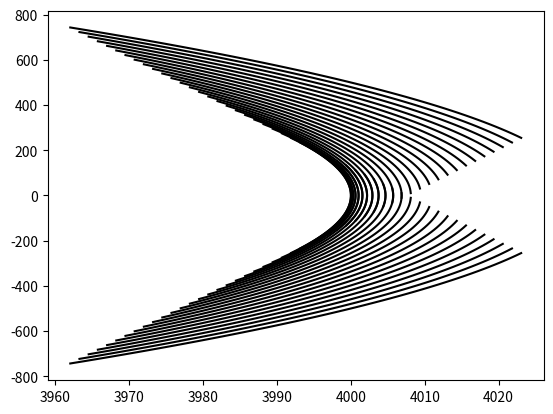

Source code (Python):
import numpy as np
import sys
import matplotlib.pyplot as plt

def calc(th, x0=4000.0, y0=500.0):
    th = np.deg2rad(th + 90)
    r0 = np.sqrt(x0**2 + y0**2)
    th0 = np.arctan(y0 / x0)
    y1 = r0 * np.cos(th - th0)
    x1 = r0 * np.sin(th - th0)
    return x1,y1

for h in np.linspace(-500.0, 500.0):
    x = []
    y = []
    for i in np.linspace(-3.5, 3.5):
        dx, dy = calc(i, y0=h)
        x.append(dx)
        y.append(dy)
    plt.plot(x,y, c='black')
plt.show()
